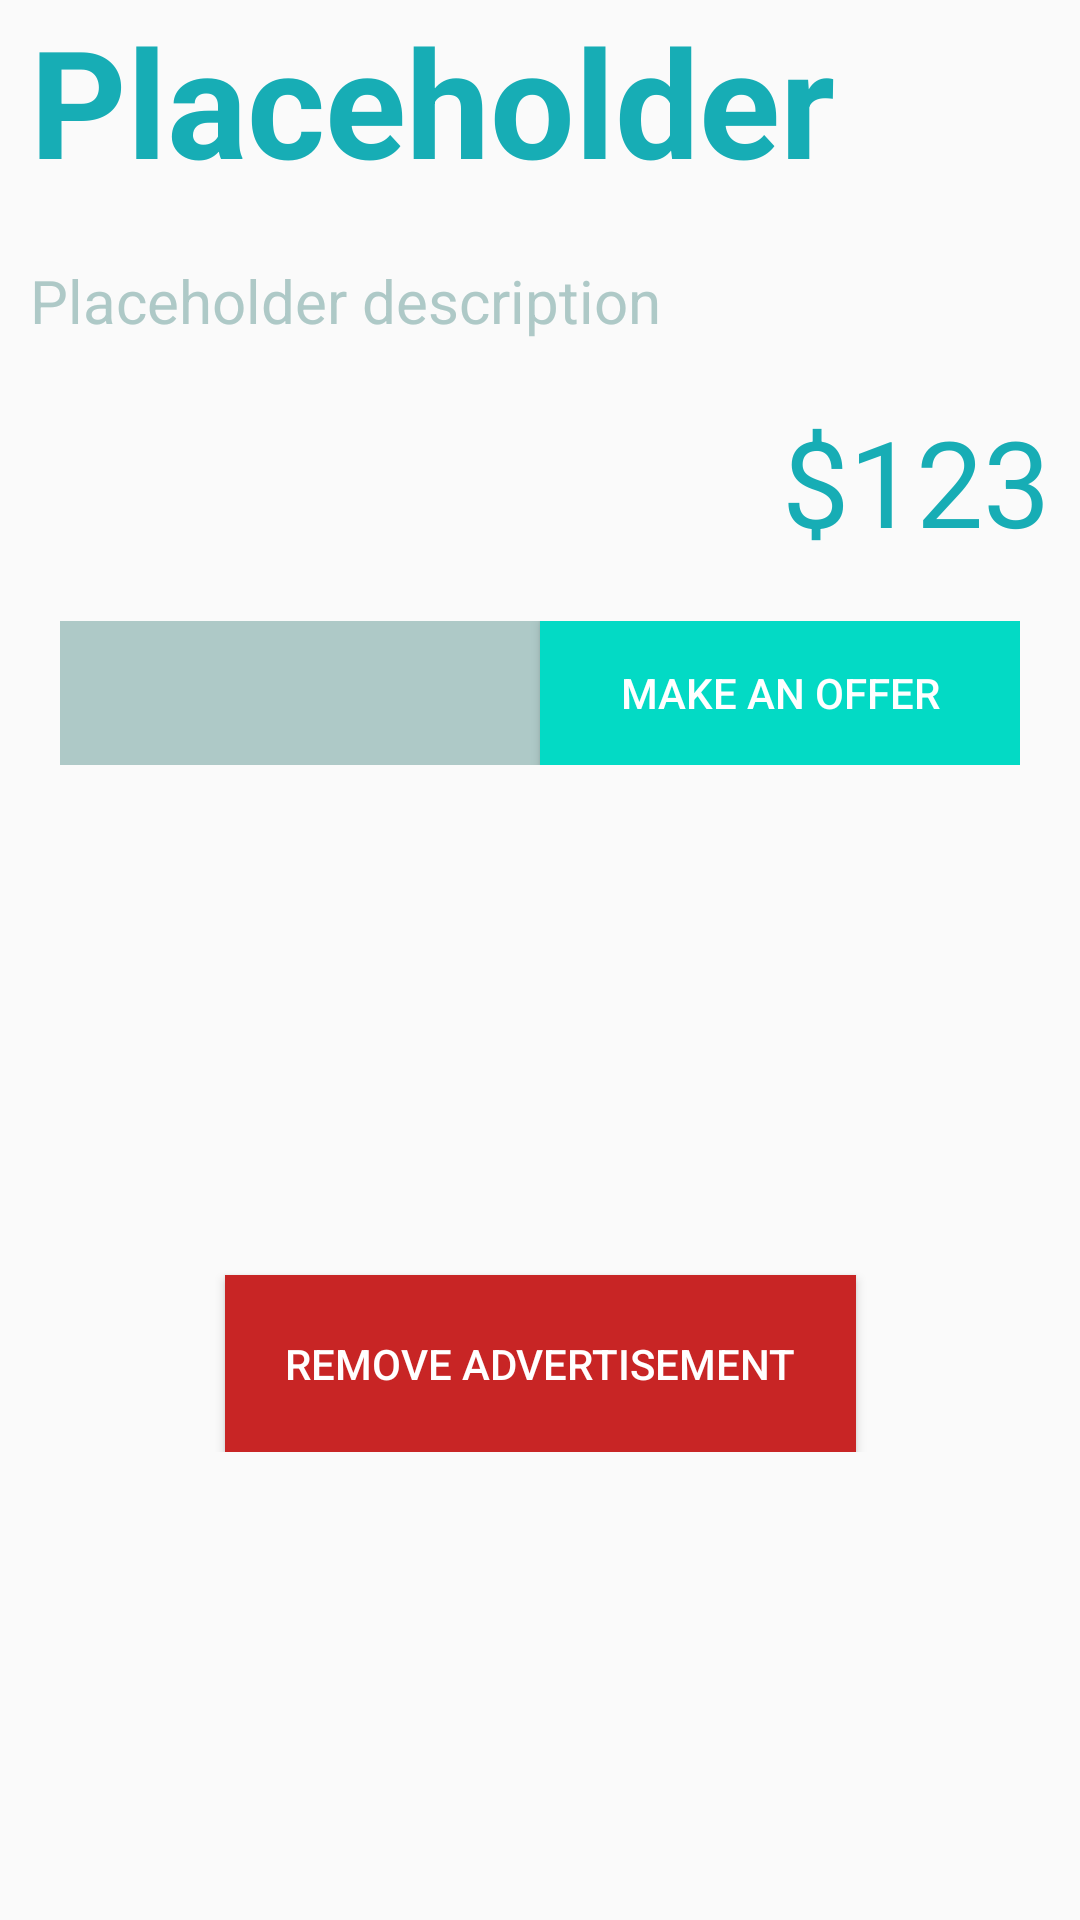

This screen was rendered from an Android layout file. Write that file and the resources it references.
<!-- AndroidManifest.xml: application theme Theme.AppCompat.Light.NoActionBar -->
<!-- res/layout/activity_advertisement_details.xml -->
<?xml version="1.0" encoding="utf-8"?>
<androidx.constraintlayout.widget.ConstraintLayout xmlns:android="http://schemas.android.com/apk/res/android"
    xmlns:app="http://schemas.android.com/apk/res-auto"
    xmlns:tools="http://schemas.android.com/tools"
    android:layout_width="match_parent"
    android:layout_height="match_parent"
    tools:context=".AdvertisementDetailsActivity"
    android:backgroundTint="@color/white">
    <androidx.core.widget.NestedScrollView
        android:layout_width="match_parent"
        android:layout_height="match_parent"
        >
        <androidx.constraintlayout.widget.ConstraintLayout
            android:layout_width="match_parent"
            android:layout_height="match_parent"
            >
            <ImageView
                android:id="@+id/advertisement_image"
                android:layout_width="match_parent"
                android:layout_height="wrap_content"
                app:layout_constraintTop_toTopOf="parent"
                app:layout_constraintLeft_toLeftOf="parent"
                app:layout_constraintRight_toRightOf="parent"
                />
            <TextView
                android:id="@+id/advertisement_title"
                android:layout_width="wrap_content"
                android:layout_height="wrap_content"
                app:layout_constraintTop_toBottomOf="@id/advertisement_image"
                app:layout_constraintLeft_toLeftOf="parent"
                android:layout_marginStart="10dp"
                android:textSize="50sp"
                android:textStyle="bold"
                android:textColor="@color/colorAccent"
                android:text="Placeholder"
                />
            <TextView
                android:id="@+id/advertisement_description"
                android:layout_width="match_parent"
                android:layout_height="wrap_content"
                app:layout_constraintTop_toBottomOf="@id/advertisement_title"
                android:layout_marginTop="20dp"
                android:layout_marginStart="10dp"
                android:layout_marginEnd="10dp"
                android:textSize="20sp"
                android:textColor="@color/colorPrimary"
                android:text="Placeholder description"
                />
            <TextView
                android:id="@+id/advertisement_price"
                android:layout_width="wrap_content"
                android:layout_height="wrap_content"
                app:layout_constraintTop_toBottomOf="@id/advertisement_description"
                app:layout_constraintRight_toRightOf="@id/advertisement_description"
                android:layout_marginTop="20dp"
                android:textSize="40sp"
                android:textColor="@color/colorAccent"
                android:text="$123"
                />
            <LinearLayout
                android:id="@+id/offer_layout"
                android:layout_width="match_parent"
                android:layout_height="wrap_content"
                android:padding="20dp"
                app:layout_constraintLeft_toLeftOf="parent"
                app:layout_constraintRight_toRightOf="parent"
                app:layout_constraintTop_toBottomOf="@id/advertisement_price">
                <EditText
                    android:id="@+id/offer_amount"
                    android:layout_width="0dp"
                    android:layout_height="match_parent"
                    android:layout_weight="0.5"
                    android:layout_margin="0dp"
                    android:background="@color/colorPrimary"/>

                <Button
                    android:id="@+id/add_offer"
                    android:layout_width="0dp"
                    android:layout_weight="0.5"
                    android:layout_height="match_parent"
                    android:background="@color/teal_200"
                    android:text="Make an offer"
                    android:textColor="@color/white"
                    android:onClick="submitOffer"
                    />
            </LinearLayout>
            <GridLayout
                android:id="@+id/loaded_offers"
                android:layout_width="match_parent"
                android:layout_height="wrap_content"
                app:layout_constraintLeft_toLeftOf="parent"
                app:layout_constraintRight_toRightOf="parent"
                app:layout_constraintTop_toBottomOf="@id/offer_layout"/>

            <Button
                android:id="@+id/rmv_btn"
                android:layout_width="wrap_content"
                android:layout_height="wrap_content"
                android:padding="20dp"
                app:layout_constraintLeft_toLeftOf="parent"
                app:layout_constraintRight_toRightOf="parent"
                android:text="REMOVE ADVERTISEMENT"
                android:background="@color/red"
                android:textColor="@color/white"
                android:layout_marginTop="150dp"
                app:layout_constraintTop_toBottomOf="@id/loaded_offers"
                android:onClick="removeAdvertisement"
                />

        </androidx.constraintlayout.widget.ConstraintLayout>


    </androidx.core.widget.NestedScrollView>


</androidx.constraintlayout.widget.ConstraintLayout>
<!-- resources referenced by this layout -->
<resources>
  <color name="colorAccent">#17ADB5</color>
  <color name="colorPrimary">#AEC9C7</color>
  <color name="red">#C82525</color>
  <color name="teal_200">#FF03DAC5</color>
  <color name="white">#FFFFFFFF</color>
</resources>
